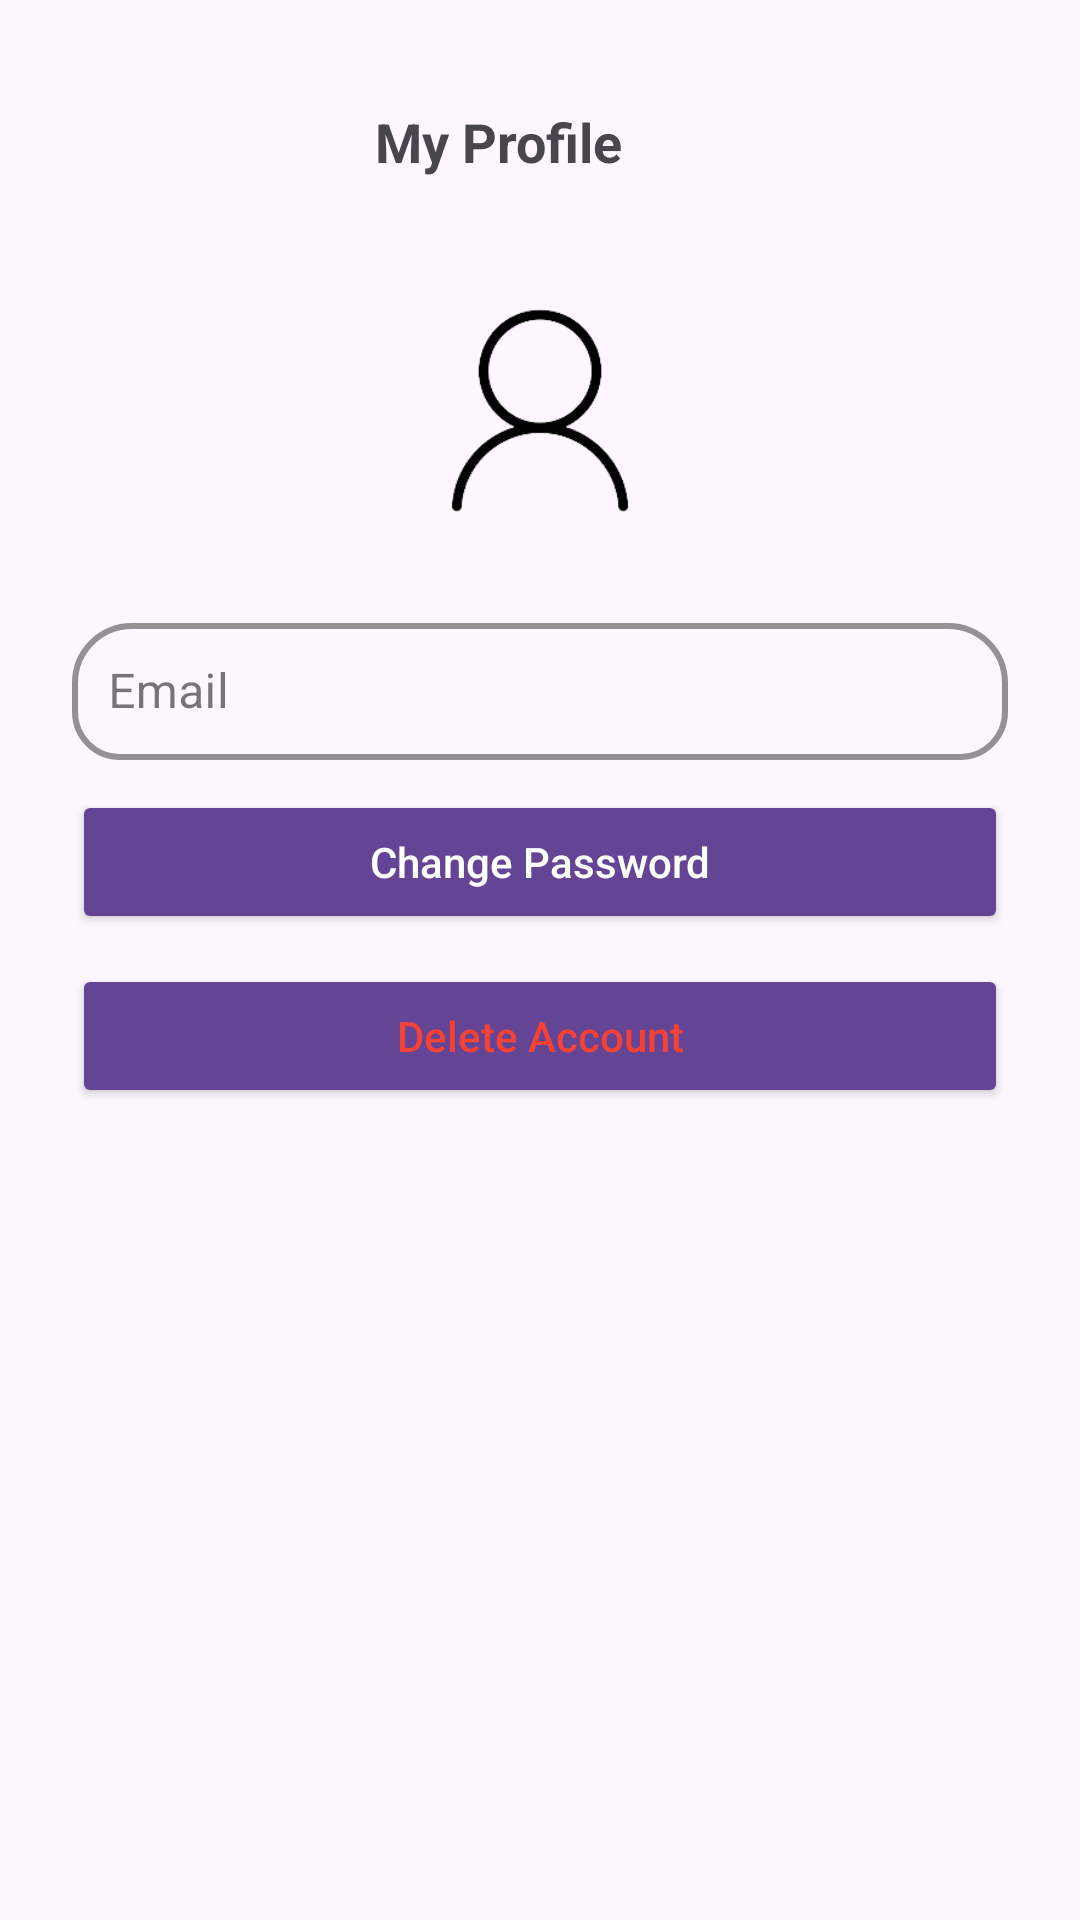

The Android layout XML behind this screen, and the referenced resources:
<!-- AndroidManifest.xml: application theme Theme.WellnessApp -->
<!-- res/layout/fragment_profile.xml -->
<?xml version="1.0" encoding="utf-8"?>
<androidx.constraintlayout.widget.ConstraintLayout xmlns:android="http://schemas.android.com/apk/res/android"
    xmlns:app="http://schemas.android.com/apk/res-auto"
    xmlns:tools="http://schemas.android.com/tools"
    android:layout_width="match_parent"
    android:layout_height="match_parent"
    tools:context=".fragments.ProfileFragment">

    <TextView
        android:id="@+id/textView29"
        android:layout_width="wrap_content"
        android:layout_height="wrap_content"
        android:layout_marginTop="35dp"
        android:text="@string/my_profile"
        android:textSize="18sp"
        android:textStyle="bold"
        app:layout_constraintEnd_toEndOf="parent"
        app:layout_constraintHorizontal_bias="0.451"
        app:layout_constraintStart_toStartOf="parent"
        app:layout_constraintTop_toTopOf="parent" />

    <ImageView
        android:id="@+id/imageView24"
        android:src="@drawable/ic_user"
        android:layout_width="110dp"
        android:layout_height="91dp"
        android:layout_marginTop="32dp"
        android:layout_marginBottom="20dp"
        app:layout_constraintBottom_toTopOf="@+id/emailLayout"
        app:layout_constraintEnd_toEndOf="parent"
        app:layout_constraintStart_toStartOf="parent"
        app:layout_constraintTop_toBottomOf="@id/textView29"/>

    <com.google.android.material.textfield.TextInputLayout
        android:id="@+id/emailLayout"
        style="@style/Widget.MaterialComponents.TextInputLayout.OutlinedBox"
        android:layout_width="0dp"
        android:layout_height="wrap_content"
        android:layout_marginStart="24dp"
        android:layout_marginTop="20dp"
        android:layout_marginEnd="24dp"
        android:hint="@string/email"
        app:boxCornerRadiusBottomEnd="16dp"
        app:boxCornerRadiusBottomStart="16dp"
        app:boxCornerRadiusTopEnd="20dp"
        app:boxCornerRadiusTopStart="20dp"
        app:boxStrokeColor="@color/stroke_color"
        app:boxStrokeWidth="2dp"
        app:layout_constraintTop_toBottomOf="@id/imageView24"
        app:layout_constraintStart_toStartOf="parent"
        app:layout_constraintEnd_toEndOf="parent">

        <com.google.android.material.textfield.TextInputEditText
            android:id="@+id/editTextEmail"
            android:layout_width="match_parent"
            android:layout_height="wrap_content"
            android:inputType="textEmailAddress"
            android:padding="12dp" />
    </com.google.android.material.textfield.TextInputLayout>

    <Button
        android:id="@+id/buttonChangePassword"
        android:layout_width="0dp"
        android:layout_height="wrap_content"
        android:layout_marginStart="24dp"
        android:layout_marginTop="10dp"
        android:layout_marginEnd="24dp"
        android:backgroundTint="@color/background1"
        android:text="@string/change_password"
        android:textAllCaps="false"
        android:textColor="@android:color/white"
        app:layout_constraintTop_toBottomOf="@id/emailLayout"
        app:layout_constraintStart_toStartOf="parent"
        app:layout_constraintEnd_toEndOf="parent" />

    <Button
        android:id="@+id/buttonDeleteAccount"
        android:layout_width="0dp"
        android:layout_height="wrap_content"
        android:layout_marginStart="24dp"
        android:layout_marginTop="10dp"
        android:layout_marginEnd="24dp"
        android:backgroundTint="@color/background1"
        android:text="@string/delete_account"
        android:textAllCaps="false"
        android:textColor="@color/txt_color4"
        app:layout_constraintTop_toBottomOf="@id/buttonChangePassword"
        app:layout_constraintStart_toStartOf="parent"
        app:layout_constraintEnd_toEndOf="parent" />

</androidx.constraintlayout.widget.ConstraintLayout>
<!-- resources referenced by this layout -->
<resources>
  <color name="background1">#644495</color>
  <color name="stroke_color">#644495</color>
  <color name="txt_color4">#F44336</color>
  <!-- drawable ic_user: png bitmap (drawable, 13667 bytes) -->
  <string name="change_password">Change Password</string>
  <string name="delete_account">Delete Account</string>
  <string name="email">Email</string>
  <string name="my_profile">My Profile</string>
  <style name="Theme.WellnessApp" parent="Base.Theme.WellnessApp" />
  <style name="Base.Theme.WellnessApp" parent="Theme.Material3.DayNight.NoActionBar">
          
          
          <item name="android:windowLightStatusBar">true</item>
  
      </style>
</resources>
